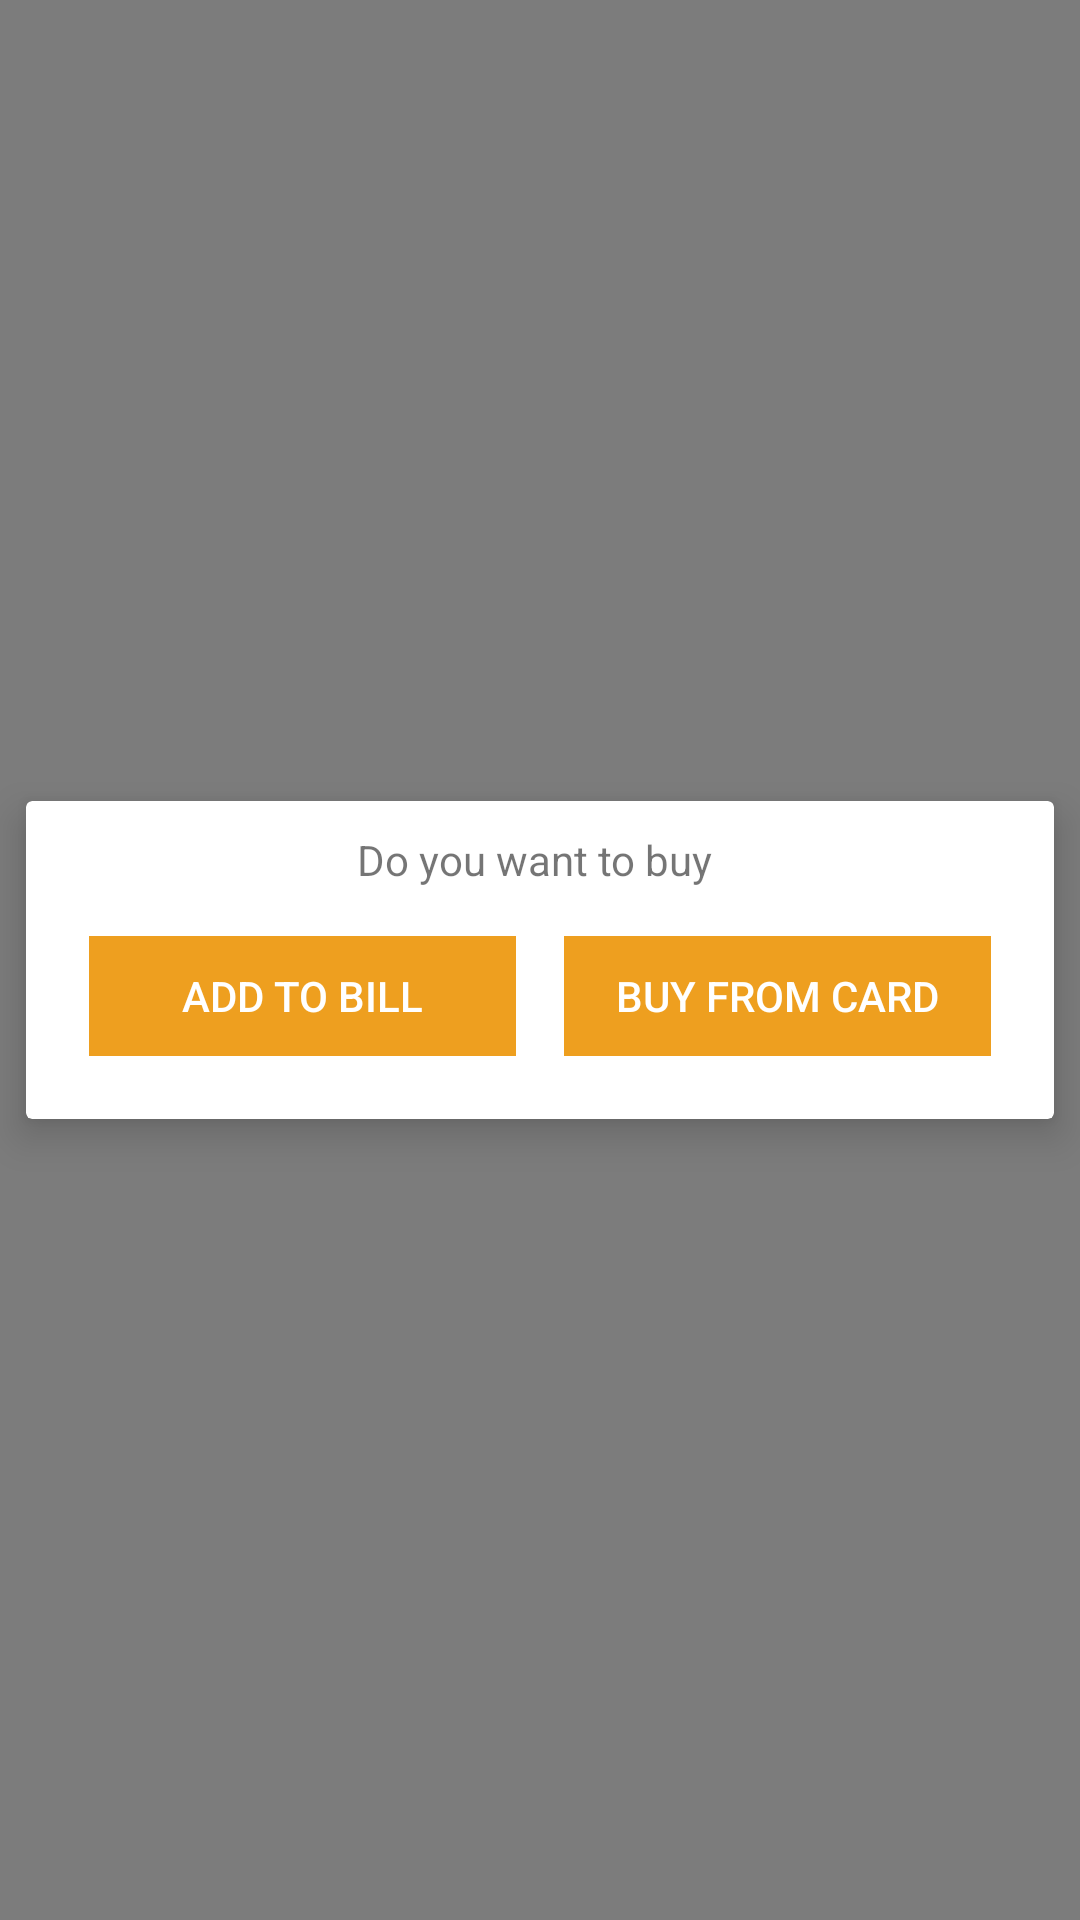

This screen was rendered from an Android layout file. Write that file and the resources it references.
<!-- AndroidManifest.xml: application theme AppTheme -->
<!-- res/layout/book_buy_option_popup.xml -->
<?xml version="1.0" encoding="utf-8"?>
<RelativeLayout xmlns:android="http://schemas.android.com/apk/res/android"
    xmlns:app="http://schemas.android.com/apk/res-auto"
    android:id="@+id/popup_buy_option"
    android:orientation="vertical"
    android:layout_width="match_parent"
    android:layout_height="match_parent"
    android:background="@color/color_transparent_alpha_0.5">

    <android.support.v7.widget.CardView
        android:layout_width="match_parent"
        android:layout_height="wrap_content"
        app:cardElevation="@dimen/spacing_medium"
        android:background="@color/windowBackground"
        android:layout_centerInParent="true"
        app:cardUseCompatPadding="true"
        >
        <LinearLayout
            android:orientation="vertical"
            android:layout_width="match_parent"
            android:layout_height="match_parent"
            android:layout_margin="@dimen/layout_margin"
            android:background="@color/whiteColor">

            <TextView
                android:id="@+id/buy_label"
                android:layout_width="wrap_content"
                android:layout_height="wrap_content"
                android:layout_marginTop="@dimen/layout_margin"
                android:text="Do you want to buy "
                android:layout_gravity="center_horizontal"
                />

                <LinearLayout
                    android:layout_width="match_parent"
                    android:layout_height="40dp"
                    android:layout_below="@+id/title"
                    android:layout_margin="@dimen/spacing_large"
                    android:orientation="horizontal"
                    android:layout_alignParentBottom="true"
                    android:weightSum="2"
                    >
                    <RelativeLayout
                        android:layout_width="match_parent"
                        android:layout_height="match_parent"
                        android:layout_marginRight="@dimen/spacing_medium"
                        android:layout_weight="1"

                        >
                        <Button
                            android:id="@+id/btn_addToBillButton"
                            android:layout_width="match_parent"
                            android:layout_height="match_parent"
                            android:background="@color/colorPrimary"
                            android:textColor="@android:color/white"
                            android:text="Add to bill"
                            />
                    </RelativeLayout>
                    <RelativeLayout
                        android:layout_width="match_parent"
                        android:layout_height="match_parent"
                        android:layout_marginLeft="@dimen/spacing_medium"
                        android:layout_weight="1"

                        >
                        <Button
                            android:id="@+id/btn_buyFromCard"
                            android:layout_width="match_parent"
                            android:layout_height="match_parent"
                            android:background="@color/colorPrimary"
                            android:textColor="@android:color/white"
                            android:text="Buy From Card"
                            />
                    </RelativeLayout>
                </LinearLayout>



        </LinearLayout>

    </android.support.v7.widget.CardView>
</RelativeLayout>
<!-- resources referenced by this layout -->
<resources>
  <color name="colorPrimary">#ee9f1f</color>
  <color name="color_transparent_alpha_0.5">#80000000</color>
  <color name="whiteColor">#FFFFFF</color>
  <color name="windowBackground">#eeeeee</color>
  <dimen name="layout_margin">5dp</dimen>
  <dimen name="spacing_large">16dp</dimen>
  <dimen name="spacing_medium">8dp</dimen>
  <style name="AppTheme" parent="AppBaseTheme">
  
          <item name="android:windowContentTransitions">true</item>
  
          
      </style>
  <style name="AppBaseTheme" parent="Theme.AppCompat.Light.NoActionBar">
          <item name="colorPrimary">@color/colorPrimary</item>
          <item name="colorPrimaryDark">@color/colorPrimaryDark</item>
          <item name="colorAccent">@color/whiteColor</item>
          <item name="colorControlActivated">@color/whiteColor</item>
          <item name="colorControlHighlight">@color/whiteColor</item>
          <item name="colorButtonNormal">@color/colorPrimaryDark</item>
          <item name="android:colorButtonNormal">@color/colorPrimaryDark</item>
          <item name="android:textColorHint">@color/iron</item>
          <item name="colorControlNormal">@color/iron</item>
  
          
  
  
      </style>
  <color name="colorPrimaryDark">#d58422</color>
  <color name="iron">#CCCCCC</color>
</resources>
